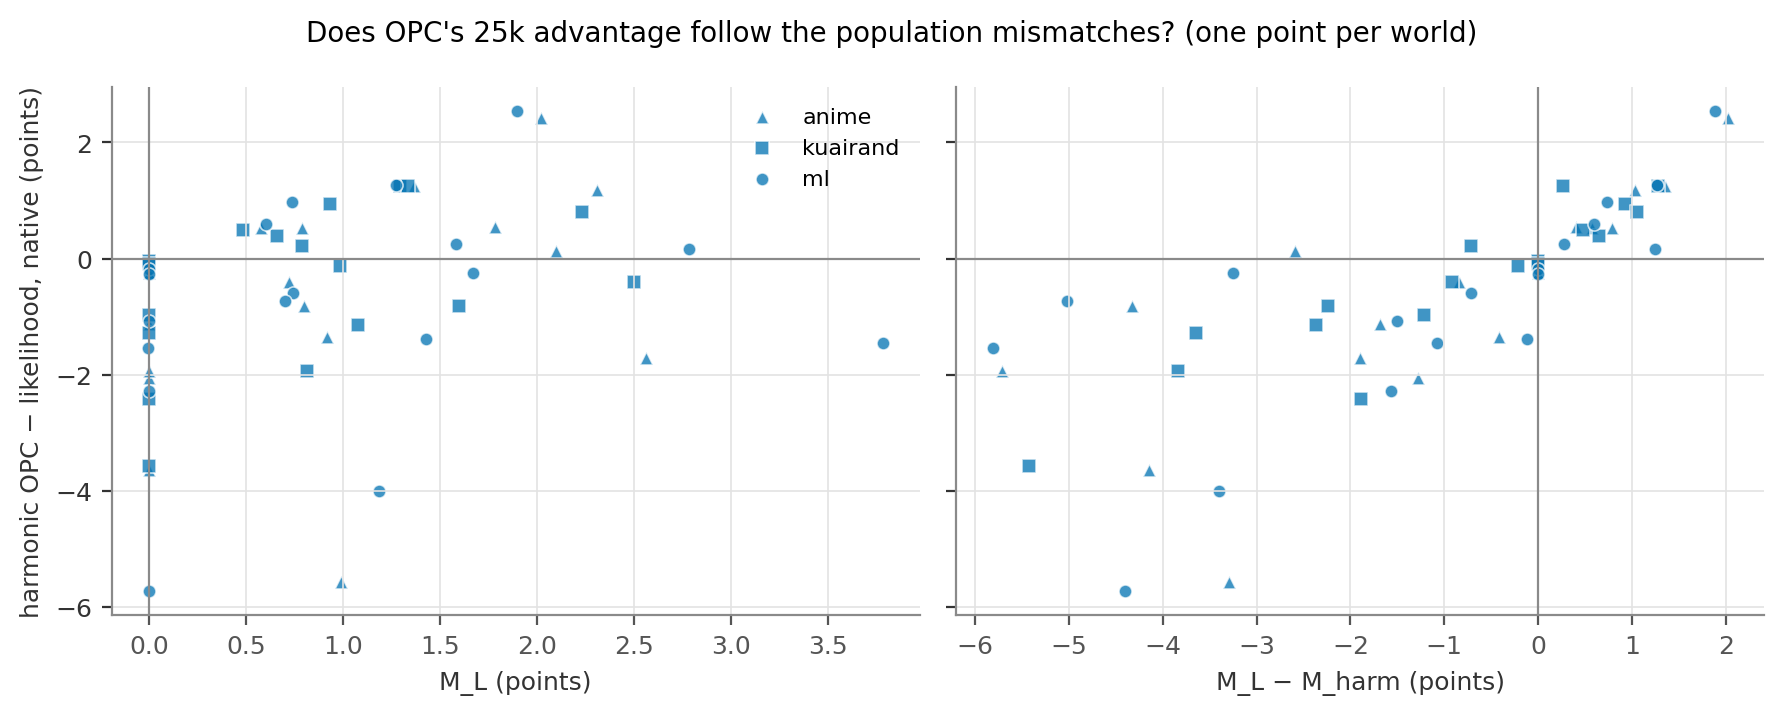

Values plotted in this chart, from the file beside it:
dataset, bias, seed, shift, response, pop_M_L, pop_M_harm, M_L_minus_M_harm, d
ml, s-none.r-none, 100, none, none, -0.0001658, -7.41644e-05, -9.16022e-05, -0.1884
ml, s-none.r-none, 101, none, none, -0.0002126, 9.54966e-05, -0.0003081, -0.2728
ml, s-none.r-moderate, 100, none, moderate, 0.7377, 0.00228, 0.7354, 0.9657
ml, s-none.r-moderate, 101, none, moderate, 0.6039, 0.003422, 0.6005, 0.5908
ml, s-none.r-strong, 100, none, strong, 1.896, 0.006689, 1.889, 2.541
ml, s-none.r-strong, 101, none, strong, 1.277, 0.01038, 1.266, 1.265
ml, s-moderate.r-none, 100, moderate, none, -0.0003294, 1.568, -1.568, -2.276
ml, s-moderate.r-none, 101, moderate, none, -0.0001896, 1.501, -1.501, -1.083
ml, s-moderate.r-moderate, 100, moderate, moderate, 1.43, 1.545, -0.1155, -1.39
ml, s-moderate.r-moderate, 101, moderate, moderate, 0.7444, 1.463, -0.7185, -0.5936
ml, s-moderate.r-strong, 100, moderate, strong, 2.784, 1.543, 1.241, 0.1604
ml, s-moderate.r-strong, 101, moderate, strong, 1.582, 1.308, 0.2739, 0.2478
ml, s-strong.r-none, 100, strong, none, -0.001264, 4.399, -4.4, -5.732
ml, s-strong.r-none, 101, strong, none, -0.002903, 5.804, -5.807, -1.541
ml, s-strong.r-moderate, 100, strong, moderate, 1.187, 4.583, -3.396, -4.007
ml, s-strong.r-moderate, 101, strong, moderate, 0.6997, 5.721, -5.021, -0.7268
ml, s-strong.r-strong, 100, strong, strong, 3.784, 4.865, -1.081, -1.448
ml, s-strong.r-strong, 101, strong, strong, 1.674, 4.926, -3.253, -0.2516
kuairand, s-none.r-none, 100, none, none, -9.17151e-05, 8.08462e-05, -0.0001726, -0.03715
kuairand, s-none.r-none, 101, none, none, -0.0001155, -3.49932e-06, -0.000112, -0.09382
kuairand, s-none.r-moderate, 100, none, moderate, 0.4857, 0.005502, 0.4802, 0.4938
kuairand, s-none.r-moderate, 101, none, moderate, 0.6586, 0.005092, 0.6535, 0.385
kuairand, s-none.r-strong, 100, none, strong, 0.9359, 0.0141, 0.9218, 0.9323
kuairand, s-none.r-strong, 101, none, strong, 1.296, 0.01531, 1.28, 1.243
kuairand, s-moderate.r-none, 100, moderate, none, -0.000273, 1.888, -1.888, -2.421
kuairand, s-moderate.r-none, 101, moderate, none, -4.14903e-05, 1.218, -1.218, -0.9805
kuairand, s-moderate.r-moderate, 100, moderate, moderate, 0.792, 1.507, -0.7149, 0.2224
kuairand, s-moderate.r-moderate, 101, moderate, moderate, 0.983, 1.196, -0.2133, -0.1296
kuairand, s-moderate.r-strong, 100, moderate, strong, 1.334, 1.07, 0.2642, 1.248
kuairand, s-moderate.r-strong, 101, moderate, strong, 2.235, 1.185, 1.05, 0.795
kuairand, s-strong.r-none, 100, strong, none, -0.0001151, 5.428, -5.429, -3.577
kuairand, s-strong.r-none, 101, strong, none, -0.0001426, 3.646, -3.646, -1.274
kuairand, s-strong.r-moderate, 100, strong, moderate, 0.813, 4.646, -3.833, -1.932
kuairand, s-strong.r-moderate, 101, strong, moderate, 1.079, 3.448, -2.369, -1.141
kuairand, s-strong.r-strong, 100, strong, strong, 1.599, 3.837, -2.238, -0.815
kuairand, s-strong.r-strong, 101, strong, strong, 2.503, 3.422, -0.9193, -0.4054
anime, s-none.r-none, 100, none, none, -0.0003056, -0.0001533, -0.0001523, -0.2332
anime, s-none.r-none, 101, none, none, -5.87934e-05, 2.45332e-05, -8.33266e-05, -0.2466
anime, s-none.r-moderate, 100, none, moderate, 0.7903, 0.001966, 0.7884, 0.531
anime, s-none.r-moderate, 101, none, moderate, 0.5758, 0.004397, 0.5714, 0.5331
anime, s-none.r-strong, 100, none, strong, 2.023, 0.005325, 2.018, 2.418
anime, s-none.r-strong, 101, none, strong, 1.367, 0.01601, 1.351, 1.252
anime, s-moderate.r-none, 100, moderate, none, -0.0001065, 1.281, -1.281, -2.05
anime, s-moderate.r-none, 101, moderate, none, -0.0001983, 1.686, -1.686, -1.12
anime, s-moderate.r-moderate, 100, moderate, moderate, 0.9161, 1.338, -0.422, -1.345
anime, s-moderate.r-moderate, 101, moderate, moderate, 0.7213, 1.566, -0.8446, -0.4024
anime, s-moderate.r-strong, 100, moderate, strong, 2.312, 1.279, 1.033, 1.182
anime, s-moderate.r-strong, 101, moderate, strong, 1.786, 1.38, 0.4065, 0.5411
anime, s-strong.r-none, 100, strong, none, -9.13404e-05, 4.146, -4.146, -3.634
anime, s-strong.r-none, 101, strong, none, -0.0001583, 5.707, -5.707, -1.942
anime, s-strong.r-moderate, 100, strong, moderate, 0.991, 4.282, -3.291, -5.572
anime, s-strong.r-moderate, 101, strong, moderate, 0.7998, 5.127, -4.327, -0.8214
anime, s-strong.r-strong, 100, strong, strong, 2.564, 4.46, -1.896, -1.714
anime, s-strong.r-strong, 101, strong, strong, 2.101, 4.687, -2.585, 0.1325
